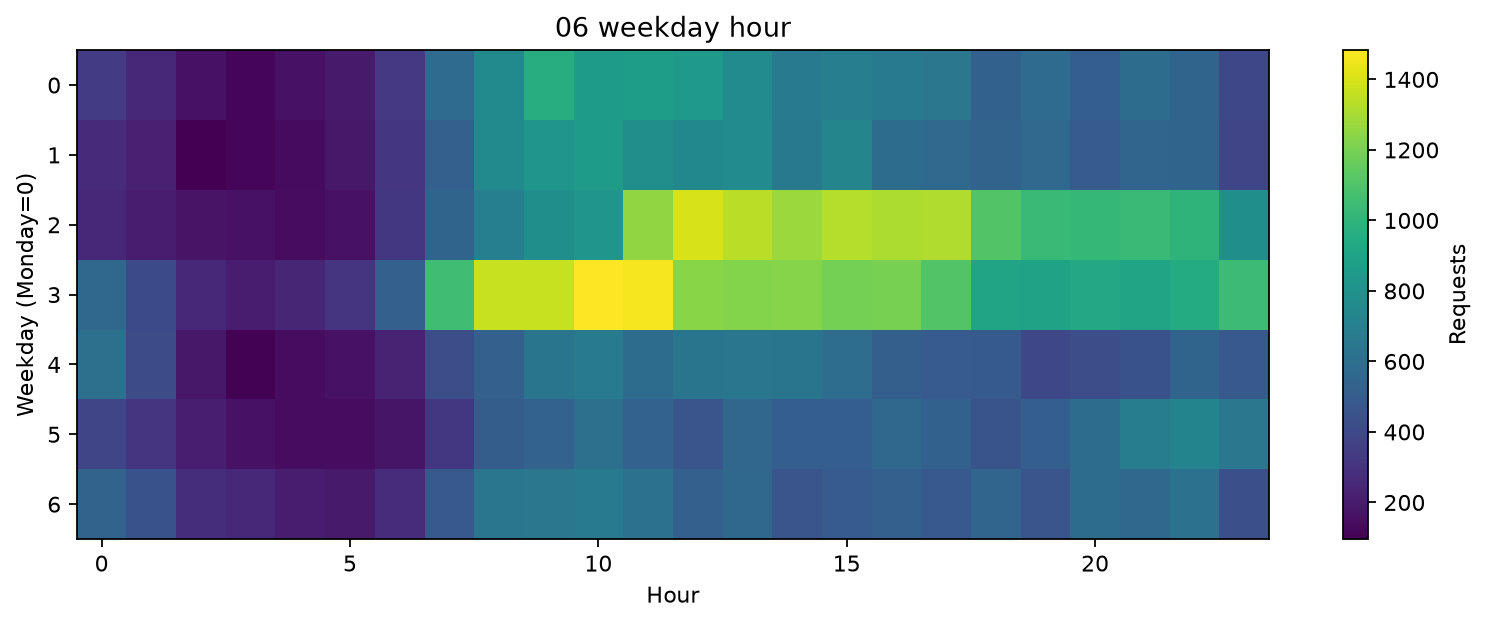

The data file committed next to this chart (first rows):
weekday_mon0, hour, request_count
0, 0, 338
0, 1, 254
0, 2, 163
0, 3, 117
0, 4, 162
0, 5, 194
0, 6, 325
0, 7, 583
0, 8, 756
0, 9, 961
0, 10, 863
0, 11, 876
0, 12, 847
0, 13, 766
0, 14, 663
0, 15, 689
0, 16, 670
0, 17, 647
0, 18, 525
0, 19, 580
0, 20, 508
0, 21, 586
0, 22, 542
0, 23, 397
1, 0, 269
1, 1, 226
1, 2, 96
1, 3, 113
1, 4, 138
1, 5, 188
1, 6, 313
1, 7, 524
1, 8, 752
1, 9, 820
1, 10, 858
1, 11, 783
1, 12, 745
1, 13, 763
1, 14, 657
1, 15, 725
1, 16, 584
1, 17, 572
1, 18, 537
1, 19, 568
1, 20, 493
1, 21, 548
1, 22, 542
1, 23, 386
2, 0, 253
2, 1, 207
2, 2, 169
2, 3, 162
2, 4, 140
2, 5, 163
2, 6, 321
2, 7, 544
2, 8, 692
2, 9, 788
2, 10, 819
2, 11, 1254
... 108 more rows
